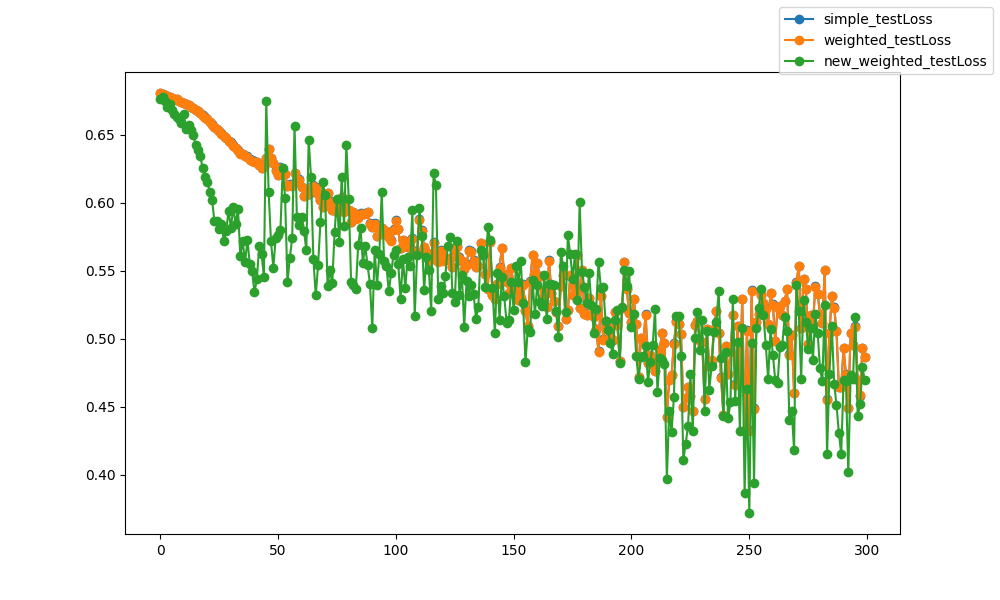

The file beside this chart, header and first rows:
epoch, epoch, simple_testLoss, weighted_testLoss, new_weighted_testLoss
0, 0, 0.6807, 0.6807, 0.6763
1, 1, 0.68, 0.68, 0.6777
2, 2, 0.679, 0.679, 0.6747
3, 3, 0.6782, 0.6782, 0.6704
4, 4, 0.678, 0.678, 0.6723
5, 5, 0.6773, 0.6773, 0.668
6, 6, 0.6766, 0.6766, 0.6652
7, 7, 0.676, 0.676, 0.6631
8, 8, 0.6749, 0.6748, 0.6616
9, 9, 0.6741, 0.674, 0.6583
10, 10, 0.6732, 0.6731, 0.6652
11, 11, 0.6724, 0.6723, 0.6542
12, 12, 0.6717, 0.6716, 0.6571
13, 13, 0.6707, 0.6706, 0.6536
14, 14, 0.6695, 0.6694, 0.6501
15, 15, 0.6684, 0.6683, 0.6428
16, 16, 0.6672, 0.6671, 0.6388
17, 17, 0.6658, 0.6656, 0.6343
18, 18, 0.6642, 0.664, 0.6254
19, 19, 0.6629, 0.6627, 0.6188
20, 20, 0.6616, 0.6613, 0.6155
21, 21, 0.6592, 0.659, 0.608
22, 22, 0.6577, 0.6574, 0.602
23, 23, 0.6556, 0.6554, 0.5865
24, 24, 0.6545, 0.6542, 0.5864
25, 25, 0.6529, 0.6526, 0.5808
26, 26, 0.6509, 0.6506, 0.5843
27, 27, 0.649, 0.6487, 0.5717
28, 28, 0.6476, 0.6473, 0.5795
29, 29, 0.6456, 0.6453, 0.594
30, 30, 0.6446, 0.6442, 0.5816
31, 31, 0.6422, 0.6419, 0.5966
32, 32, 0.6403, 0.6399, 0.5845
33, 33, 0.6386, 0.6383, 0.5951
34, 34, 0.6364, 0.636, 0.5609
35, 35, 0.636, 0.6355, 0.5717
36, 36, 0.6347, 0.6342, 0.5561
37, 37, 0.6342, 0.6339, 0.5726
38, 38, 0.6322, 0.6317, 0.5553
39, 39, 0.6312, 0.6306, 0.5496
40, 40, 0.6307, 0.6301, 0.5341
41, 41, 0.6302, 0.6298, 0.5436
42, 42, 0.6279, 0.6274, 0.568
43, 43, 0.6259, 0.6253, 0.5623
44, 44, 0.6268, 0.6264, 0.5454
45, 45, 0.6329, 0.633, 0.6748
46, 46, 0.6397, 0.6393, 0.6078
47, 47, 0.6332, 0.6329, 0.5717
48, 48, 0.6294, 0.629, 0.5522
49, 49, 0.6238, 0.6234, 0.5741
50, 50, 0.6205, 0.6202, 0.576
51, 51, 0.6262, 0.6258, 0.5796
52, 52, 0.6229, 0.6229, 0.6256
53, 53, 0.6209, 0.6208, 0.6033
54, 54, 0.6123, 0.612, 0.5414
55, 55, 0.6138, 0.6133, 0.5596
56, 56, 0.6125, 0.6125, 0.5738
57, 57, 0.6218, 0.6219, 0.6566
58, 58, 0.6157, 0.6156, 0.5892
59, 59, 0.6171, 0.6169, 0.5839
... 240 more rows
